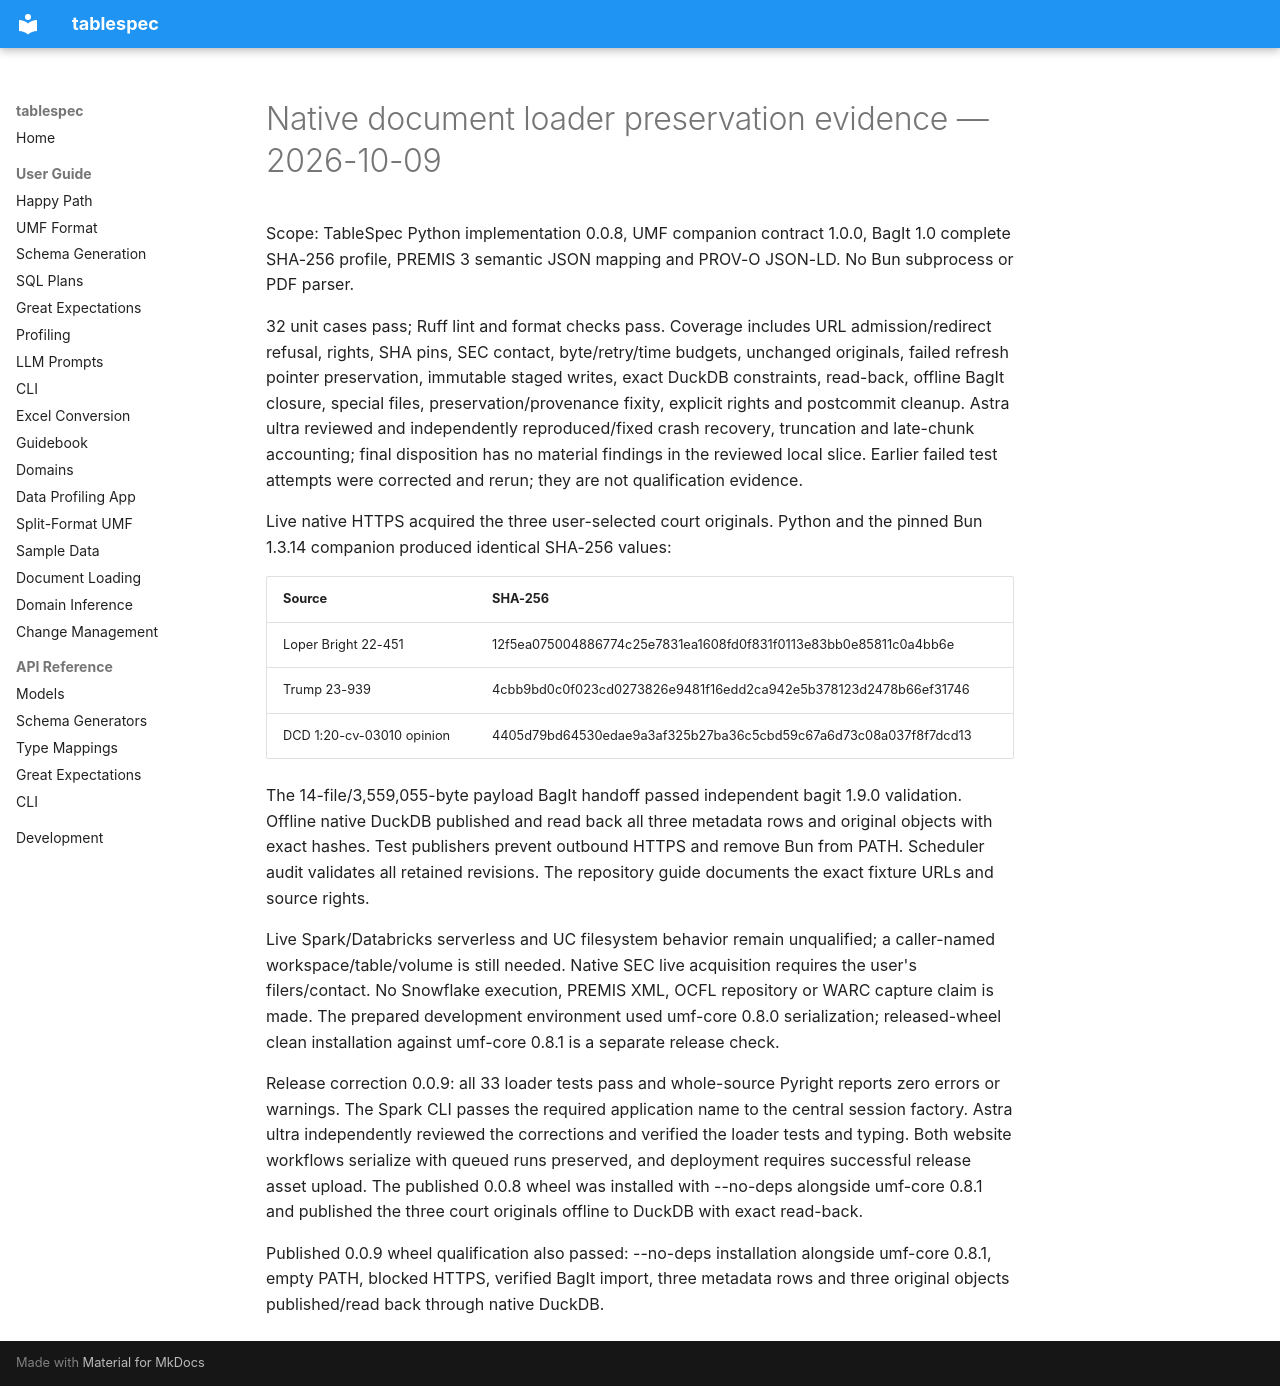

repository: DocumentDrivenDX/tablespec · page: helix/04-build/evidence/document-loader-preservation/index.html · generator: mkdocs

# Native document loader preservation evidence — 2026-10-09

Scope: TableSpec Python implementation 0.0.8, UMF companion contract 1.0.0,
BagIt 1.0 complete SHA-256 profile, PREMIS 3 semantic JSON mapping and PROV-O
JSON-LD. No Bun subprocess or PDF parser.

32 unit cases pass; Ruff lint and format checks pass. Coverage includes URL
admission/redirect refusal, rights, SHA pins, SEC contact, byte/retry/time budgets,
unchanged originals, failed refresh pointer preservation, immutable staged writes,
exact DuckDB constraints, read-back, offline BagIt closure, special files,
preservation/provenance fixity, explicit rights and postcommit cleanup.
Astra ultra reviewed and independently reproduced/fixed crash recovery,
truncation and late-chunk accounting; final disposition has no material findings
in the reviewed local slice. Earlier failed test attempts were corrected and
rerun; they are not qualification evidence.

Live native HTTPS acquired the three user-selected court originals. Python and
the pinned Bun 1.3.14 companion produced identical SHA-256 values:

| Source | SHA-256 |
| --- | --- |
| Loper Bright 22-451 | 12f5ea075004886774c25e7831ea1608fd0f831f0113e83bb0e85811c0a4bb6e |
| Trump 23-939 | 4cbb9bd0c0f023cd0273826e9481f16edd2ca942e5b378123d2478b66ef31746 |
| DCD 1:20-cv-03010 opinion | 4405d79bd64530edae9a3af325b27ba36c5cbd59c67a6d73c08a037f8f7dcd13 |

The 14-file/3,559,055-byte payload BagIt handoff passed independent bagit 1.9.0
validation. Offline native DuckDB published and read back all three metadata
rows and original objects with exact hashes. Test publishers prevent outbound
HTTPS and remove Bun from PATH. Scheduler audit validates all retained revisions.
The repository guide documents the exact fixture URLs and source rights.

Live Spark/Databricks serverless and UC filesystem behavior remain unqualified;
a caller-named workspace/table/volume is still needed. Native SEC live acquisition
requires the user's filers/contact. No Snowflake execution, PREMIS XML, OCFL
repository or WARC capture claim is made. The prepared development environment
used umf-core 0.8.0 serialization; released-wheel clean installation against
umf-core 0.8.1 is a separate release check.


Release correction 0.0.9: all 33 loader tests pass and whole-source Pyright reports
zero errors or warnings. The Spark CLI passes the required application name to
the central session factory. Astra ultra independently reviewed the corrections
and verified the loader tests and typing. Both website workflows serialize with
queued runs preserved, and deployment requires successful release asset upload.
The published 0.0.8 wheel was installed with --no-deps alongside umf-core 0.8.1
and published the three court originals offline to DuckDB with exact read-back.

Published 0.0.9 wheel qualification also passed: --no-deps installation alongside
umf-core 0.8.1, empty PATH, blocked HTTPS, verified BagIt import, three metadata
rows and three original objects published/read back through native DuckDB.
